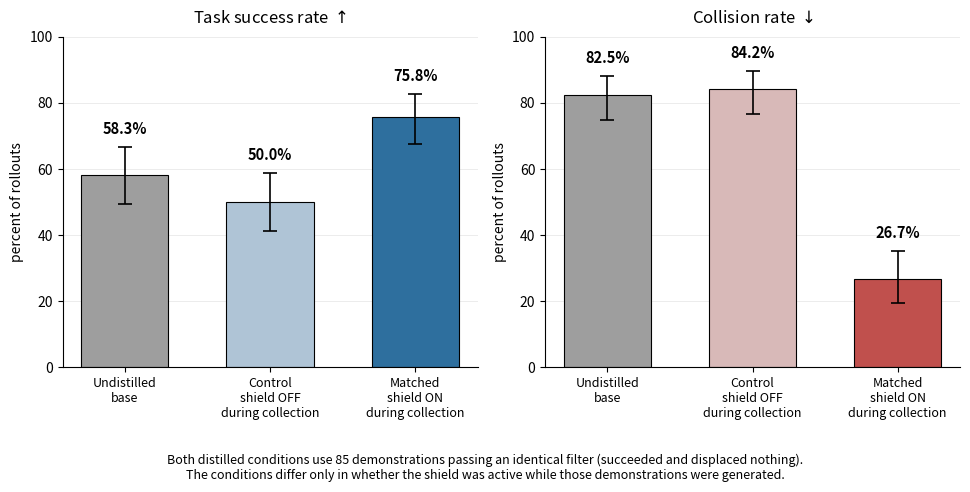
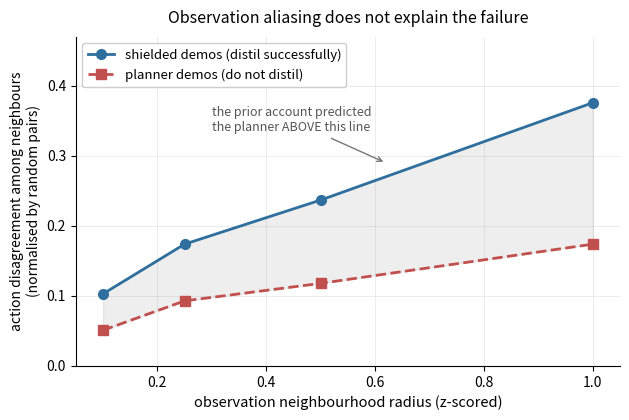

The script that saved these images, in order:
"""make_fig_mechanism.py — Figures for Section 4.6: what explains the improvement.

Produces two figures.

fig_matched_control.pdf — the confound killer. Three conditions on both metrics: the undistilled
base, a student trained on demonstrations collected with the shield SWITCHED OFF but filtered
identically, and a student trained on shielded demonstrations subsampled to the same count. The
only difference between the last two is whether the shield was active during collection, so the
gap between them is attributable to the shield and to nothing else in the pipeline. This is the
first objection any examiner raises about Section 4.3, so the answer should be visible.

fig_aliasing.pdf — a rejected explanation, plotted because the point is that the ordering is
INVERTED. The prior account said the planner fails because its corrections are not a function of
what the policy observes, which predicts higher action disagreement among observation-neighbours in
the planner set. The measurement puts the planner BELOW the shielded set at every radius: the
teacher that fails to distil has the cleaner observation-to-action mapping. A table states that; a
plot makes the reversal impossible to miss.

Comparison is at matched observation RADIUS rather than matched neighbour count, because a
nearest-neighbour ratio conflates aliasing with sampling density and the planner's trajectories are
far denser.

    PYTHONPATH=. python -m experiments.make_fig_mechanism
"""

from __future__ import annotations

import math
from pathlib import Path

import matplotlib
matplotlib.use("Agg")
import matplotlib.pyplot as plt
import numpy as np

OUT = Path("figures")
N = 120

# (label, k_success, k_collision, shield_during_collection)
CONTROL = [
    ("Undistilled\nbase",                    70,  99, None),
    ("Control\nshield OFF\nduring collection", 60, 101, False),
    ("Matched\nshield ON\nduring collection",  91,  32, True),
]
EXPECTED = [(58.3, 82.5), (50.0, 84.2), (75.8, 26.7)]

# Action disagreement among observation-neighbours, normalised by random-pair disagreement.
RADII = [0.10, 0.25, 0.50, 1.00]
SHIELDED = [0.103, 0.174, 0.237, 0.376]
PLANNER = [0.051, 0.093, 0.118, 0.174]


def wilson(k, n, z=1.959963985):
    p = k / n
    d = 1.0 + z * z / n
    c = (p + z * z / (2 * n)) / d
    h = z * math.sqrt(p * (1 - p) / n + z * z / (4 * n * n)) / d
    return 100.0 * p, 100.0 * (c - h), 100.0 * (c + h)


def fig_matched_control():
    for (lab, ks, kc, _), (ws, wc) in zip(CONTROL, EXPECTED):
        for k, w, nm in ((ks, ws, "success"), (kc, wc, "collision")):
            got = round(100.0 * k / N, 1)
            assert abs(got - w) < 0.06, f"{lab} {nm}: {k}/{N}={got}% vs reported {w}%"

    labels = [c[0] for c in CONTROL]
    x = np.arange(len(CONTROL))
    fig, axes = plt.subplots(1, 2, figsize=(9.8, 4.4))

    for ax, (title, idx, base_c) in zip(
            axes, [("Task success rate $\\uparrow$", 1, "#2E6F9E"),
                   ("Collision rate $\\downarrow$", 2, "#C0504D")]):
        pts, los, his = [], [], []
        for c in CONTROL:
            p, lo, hi = wilson(c[idx], N)
            pts.append(p); los.append(p - lo); his.append(hi - p)
        # grey = no distillation; pale = shield off; saturated = shield on
        cols = ["#9E9E9E", "#D8B9B8" if idx == 2 else "#AFC4D6", base_c]
        ax.bar(x, pts, width=0.6, color=cols, edgecolor="black", linewidth=0.8, zorder=2)
        ax.errorbar(x, pts, yerr=[los, his], fmt="none", ecolor="black",
                    elinewidth=1.2, capsize=5, capthick=1.2, zorder=3)
        for i, p in enumerate(pts):
            ax.text(i, p + his[i] + 3, f"{p:.1f}%", ha="center", va="bottom",
                    fontsize=10.5, fontweight="bold")
        ax.set_title(title, fontsize=12, pad=10)
        ax.set_xticks(x); ax.set_xticklabels(labels, fontsize=9)
        ax.set_ylim(0, 100); ax.set_ylabel("percent of rollouts", fontsize=10)
        ax.grid(axis="y", alpha=0.28, lw=0.6); ax.set_axisbelow(True)
        for s in ("top", "right"):
            ax.spines[s].set_visible(False)

    fig.text(0.5, -0.10,
             "Both distilled conditions use 85 demonstrations passing an identical filter "
             "(succeeded and displaced nothing).\nThe conditions differ only in whether the "
             "shield was active while those demonstrations were generated.",
             ha="center", fontsize=9, style="italic")
    fig.tight_layout()
    for ext in ("pdf", "png"):
        fig.savefig(OUT / f"fig_matched_control.{ext}", bbox_inches="tight", dpi=200)
    plt.close(fig)


def fig_aliasing():
    fig, ax = plt.subplots(figsize=(6.4, 4.3))
    ax.plot(RADII, SHIELDED, "o-", color="#2E6F9E", lw=2.0, ms=7,
            label="shielded demos (distil successfully)", zorder=3)
    ax.plot(RADII, PLANNER, "s--", color="#C0504D", lw=2.0, ms=7,
            label="planner demos (do not distil)", zorder=3)
    ax.fill_between(RADII, PLANNER, SHIELDED, color="grey", alpha=0.13, zorder=1)

    ax.annotate("the prior account predicted\nthe planner ABOVE this line",
                xy=(0.62, 0.29), xytext=(0.30, 0.335), fontsize=9, style="italic",
                color="#555555",
                arrowprops=dict(arrowstyle="->", color="#777777", lw=1.0))

    ax.set_xlabel("observation neighbourhood radius (z-scored)", fontsize=10.5)
    ax.set_ylabel("action disagreement among neighbours\n(normalised by random pairs)", fontsize=10)
    ax.set_title("Observation aliasing does not explain the failure", fontsize=11.5, pad=10)
    ax.legend(fontsize=9.5, loc="upper left", framealpha=0.95)
    ax.grid(alpha=0.28, lw=0.6); ax.set_axisbelow(True)
    ax.set_xlim(0.05, 1.05); ax.set_ylim(0, max(SHIELDED) * 1.25)
    for s in ("top", "right"):
        ax.spines[s].set_visible(False)
    fig.tight_layout()
    for ext in ("pdf", "png"):
        fig.savefig(OUT / f"fig_aliasing.{ext}", bbox_inches="tight", dpi=200)
    plt.close(fig)


def main() -> int:
    OUT.mkdir(exist_ok=True)
    fig_matched_control()
    fig_aliasing()

    print(f"\n  {'condition':34s}{'TSR':>8s} {'95% CI':>14s}  {'coll':>7s} {'95% CI':>14s}")
    for c in CONTROL:
        ps, ls, hs = wilson(c[1], N); pc, lc, hc = wilson(c[2], N)
        print(f"  {c[0].replace(chr(10),' '):34s}{ps:7.1f}% [{ls:5.1f},{hs:5.1f}] "
              f"{pc:7.1f}% [{lc:5.1f},{hc:5.1f}]")
    print("\n  aliasing ratio (lower = better determined by the observation):")
    for r, s, p in zip(RADII, SHIELDED, PLANNER):
        print(f"    radius {r:.2f}   shielded {s:.3f}   planner {p:.3f}   "
              f"planner is {s/p:.2f}x cleaner")
    print(f"\n  -> {OUT}/fig_matched_control.pdf")
    print(f"  -> {OUT}/fig_aliasing.pdf")
    return 0


if __name__ == "__main__":
    raise SystemExit(main())
